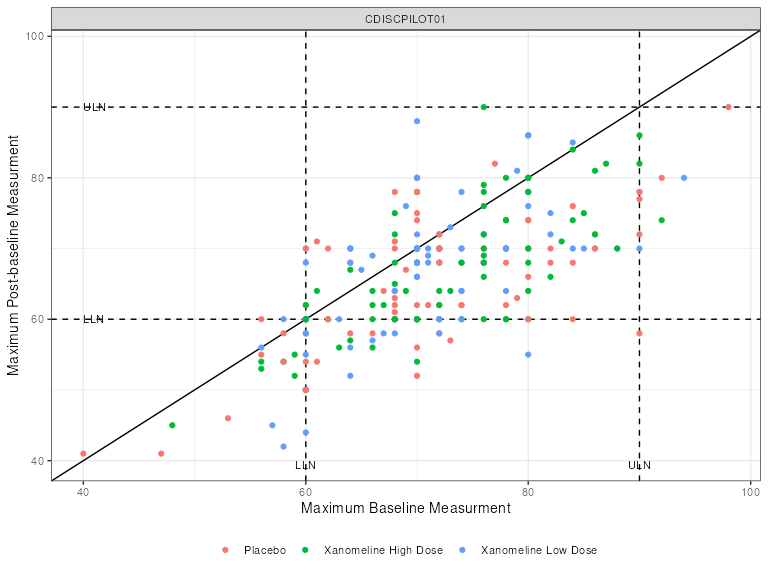

Values plotted in this chart, from the file beside it:
STUDYID, USUBJID, TRTA, BASE, AVAL, ANRLO, ANRHI, LLN_label, ULN_label
CDISCPILOT01, 01-701-1015, Placebo, 56, 55, 60, 90, LLN, ULN
CDISCPILOT01, 01-701-1023, Placebo, 77, 82, 60, 90, , 
CDISCPILOT01, 01-701-1028, Xanomeline High Dose, 76, 69, 60, 90, , 
CDISCPILOT01, 01-701-1033, Xanomeline Low Dose, 69, 76, 60, 90, , 
CDISCPILOT01, 01-701-1034, Xanomeline High Dose, 58, 54, 60, 90, , 
CDISCPILOT01, 01-701-1047, Placebo, 61, 71, 60, 90, , 
CDISCPILOT01, 01-701-1097, Xanomeline Low Dose, 65, 67, 60, 90, , 
CDISCPILOT01, 01-701-1111, Xanomeline Low Dose, 63, 60, 60, 90, , 
CDISCPILOT01, 01-701-1115, Xanomeline Low Dose, 71, 68, 60, 90, , 
CDISCPILOT01, 01-701-1118, Placebo, 71, 62, 60, 90, , 
CDISCPILOT01, 01-701-1130, Placebo, 68, 63, 60, 90, , 
CDISCPILOT01, 01-701-1133, Xanomeline High Dose, 59, 55, 60, 90, , 
CDISCPILOT01, 01-701-1146, Xanomeline High Dose, 48, 45, 60, 90, , 
CDISCPILOT01, 01-701-1148, Xanomeline High Dose, 69, 64, 60, 90, , 
CDISCPILOT01, 01-701-1153, Placebo, 60, 54, 60, 90, , 
CDISCPILOT01, 01-701-1180, Xanomeline High Dose, 76, 79, 60, 90, , 
CDISCPILOT01, 01-701-1181, Xanomeline High Dose, 59, 52, 60, 90, , 
CDISCPILOT01, 01-701-1188, Xanomeline Low Dose, 71, 70, 60, 90, , 
CDISCPILOT01, 01-701-1192, Xanomeline Low Dose, 70, 60, 60, 90, , 
CDISCPILOT01, 01-701-1203, Placebo, 40, 41, 60, 90, , 
CDISCPILOT01, 01-701-1211, Xanomeline Low Dose, 60, 55, 60, 90, , 
CDISCPILOT01, 01-701-1234, Placebo, 76, 72, 60, 90, , 
CDISCPILOT01, 01-701-1239, Xanomeline High Dose, 87, 82, 60, 90, , 
CDISCPILOT01, 01-701-1275, Xanomeline High Dose, 66, 64, 60, 90, , 
CDISCPILOT01, 01-701-1287, Xanomeline High Dose, 67, 62, 60, 90, , 
CDISCPILOT01, 01-701-1294, Xanomeline Low Dose, 76, 68, 60, 90, , 
CDISCPILOT01, 01-701-1302, Xanomeline High Dose, 68, 65, 60, 90, , 
CDISCPILOT01, 01-701-1317, Xanomeline Low Dose, 71, 69, 60, 90, , 
CDISCPILOT01, 01-701-1324, Xanomeline Low Dose, 64, 56, 60, 90, , 
CDISCPILOT01, 01-701-1341, Xanomeline Low Dose, 79, 81, 60, 90, , 
CDISCPILOT01, 01-701-1345, Placebo, 47, 41, 60, 90, , 
CDISCPILOT01, 01-701-1360, Xanomeline High Dose, 84, 84, 60, 90, , 
CDISCPILOT01, 01-701-1363, Placebo, 53, 46, 60, 90, , 
CDISCPILOT01, 01-701-1383, Xanomeline High Dose, 56, 54, 60, 90, , 
CDISCPILOT01, 01-701-1387, Placebo, 69, 67, 60, 90, , 
CDISCPILOT01, 01-701-1392, Placebo, 67, 64, 60, 90, , 
CDISCPILOT01, 01-701-1415, Placebo, 61, 54, 60, 90, , 
CDISCPILOT01, 01-701-1429, Xanomeline Low Dose, 66, 69, 60, 90, , 
CDISCPILOT01, 01-701-1440, Placebo, 68, 61, 60, 90, , 
CDISCPILOT01, 01-701-1442, Xanomeline Low Dose, 68, 64, 60, 90, , 
CDISCPILOT01, 01-701-1444, Xanomeline High Dose, 83, 71, 60, 90, , 
CDISCPILOT01, 01-702-1082, Xanomeline Low Dose, 64, 52, 60, 90, , 
CDISCPILOT01, 01-703-1042, Placebo, 56, 60, 60, 90, , 
CDISCPILOT01, 01-703-1076, Xanomeline High Dose, 86, 81, 60, 90, , 
CDISCPILOT01, 01-703-1086, Xanomeline Low Dose, 74, 64, 60, 90, , 
CDISCPILOT01, 01-703-1096, Placebo, 70, 74, 60, 90, , 
CDISCPILOT01, 01-703-1100, Placebo, 78, 70, 60, 90, , 
CDISCPILOT01, 01-703-1119, Xanomeline Low Dose, 60, 60, 60, 90, , 
CDISCPILOT01, 01-703-1175, Placebo, 90, 58, 60, 90, , 
CDISCPILOT01, 01-703-1182, Xanomeline Low Dose, 70, 70, 60, 90, , 
CDISCPILOT01, 01-703-1197, Xanomeline Low Dose, 80, 78, 60, 90, , 
CDISCPILOT01, 01-703-1210, Placebo, 70, 62, 60, 90, , 
CDISCPILOT01, 01-703-1258, Xanomeline High Dose, 92, 74, 60, 90, , 
CDISCPILOT01, 01-703-1279, Xanomeline Low Dose, 70, 88, 60, 90, , 
CDISCPILOT01, 01-703-1295, Xanomeline High Dose, 76, 78, 60, 90, , 
CDISCPILOT01, 01-703-1299, Placebo, 64, 58, 60, 90, , 
CDISCPILOT01, 01-703-1335, Xanomeline High Dose, 70, 60, 60, 90, , 
CDISCPILOT01, 01-703-1379, Xanomeline Low Dose, 70, 70, 60, 90, , 
CDISCPILOT01, 01-703-1403, Xanomeline High Dose, 70, 78, 60, 90, , 
CDISCPILOT01, 01-703-1439, Xanomeline High Dose, 80, 80, 60, 90, , 
... 190 more rows
